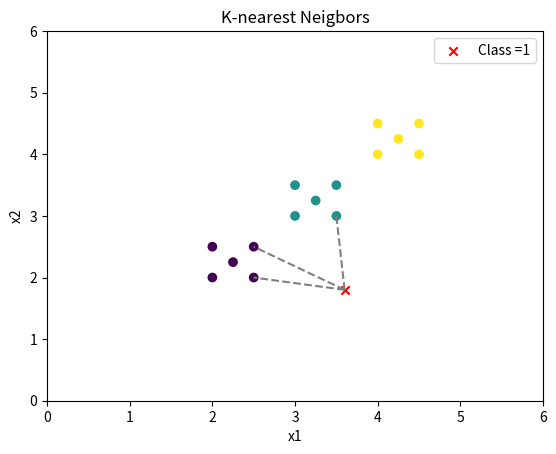

Here is the Python script that generated this plot:
import numpy as np
import matplotlib.pyplot as plt

# Train dataset
X = np.array([
    [2, 2], [2, 2.5], [2.5, 2.5], [2.5, 2], [2.25, 2.25],
    [3, 3], [3, 3.5], [3.5, 3.5], [3.5, 3], [3.25, 3.25],
    [4, 4], [4, 4.5], [4.5, 4.5], [4.5, 4], [4.25, 4.25],
])
y = np.array([
    1, 1, 1, 1, 1,
    2, 2, 2, 2, 2,
    3, 3, 3, 3, 3,
])
x_unknown = np.array([3.6, 1.8])

# Choose the number of neighbors to be used with the algorithm
k = 3 

# --------------------------------------------------------------

# Square distances (matrix)
SD = np.sqrt(np.sum((X - x_unknown)**2, axis=1))    # Calculate Euclidean distances
keys = np.argsort(SD)                       # Sort distances to find closest points

# Neighbors target (matrix)
keys_knn = keys[:k]                 # Select k-nearest indices
targets_knn = y[keys_knn]           # Get labels of k-nearest neighbors

# Optim target
most_common = np.bincount(targets_knn)      # Count occurrences of each label
knn_class = most_common.argmax()            # Predict most common label

# --------------------------------------------------------------

# Plot the point and lines to th k neighbors
fig, ax = plt.subplots()
ax.set_xlabel('x1')
ax.set_ylabel('x2')

# Plot training data points with respective labels
z = x_unknown
plt.scatter(X[:, 0], X[:, 1], c=y)
plt.scatter(z[0], z[1], marker='x', color='r', label='Class =%s' %knn_class)

# Plot dashed lines between unknown point and its k-nearest neighbors
for i in keys_knn:
    plt.plot((z[0], X[i][0]), (z[1], X[i][1]), color='gray', linestyle='--')

plt.title('K-nearest Neigbors')
plt.xlim(0, 6)
plt.ylim(0, 6)
plt.legend()
plt.show()

# Output informations
print("Square distances:", SD)
print("Keys ordered by distances:", keys)
print("Nearest neighbors keys:", keys_knn)
print("Nearest neighbors targets:", targets_knn)
print("Algorithm target response:", knn_class)
print("Class prediction for", x_unknown, "=", knn_class)

"""
    Square distances:           [1.61245155 1.74642492 1.30384048 ...]
    Keys ordered by distances:  [ 3  8  2  5  4  9  0  7 ...]
    Nearest neighbors keys:     [3 8 2]
    Nearest neighbors targets:  [1 2 1]
    Algorithm target response:  1
    Class prediction:           [3.6, 1.8] = 1
"""